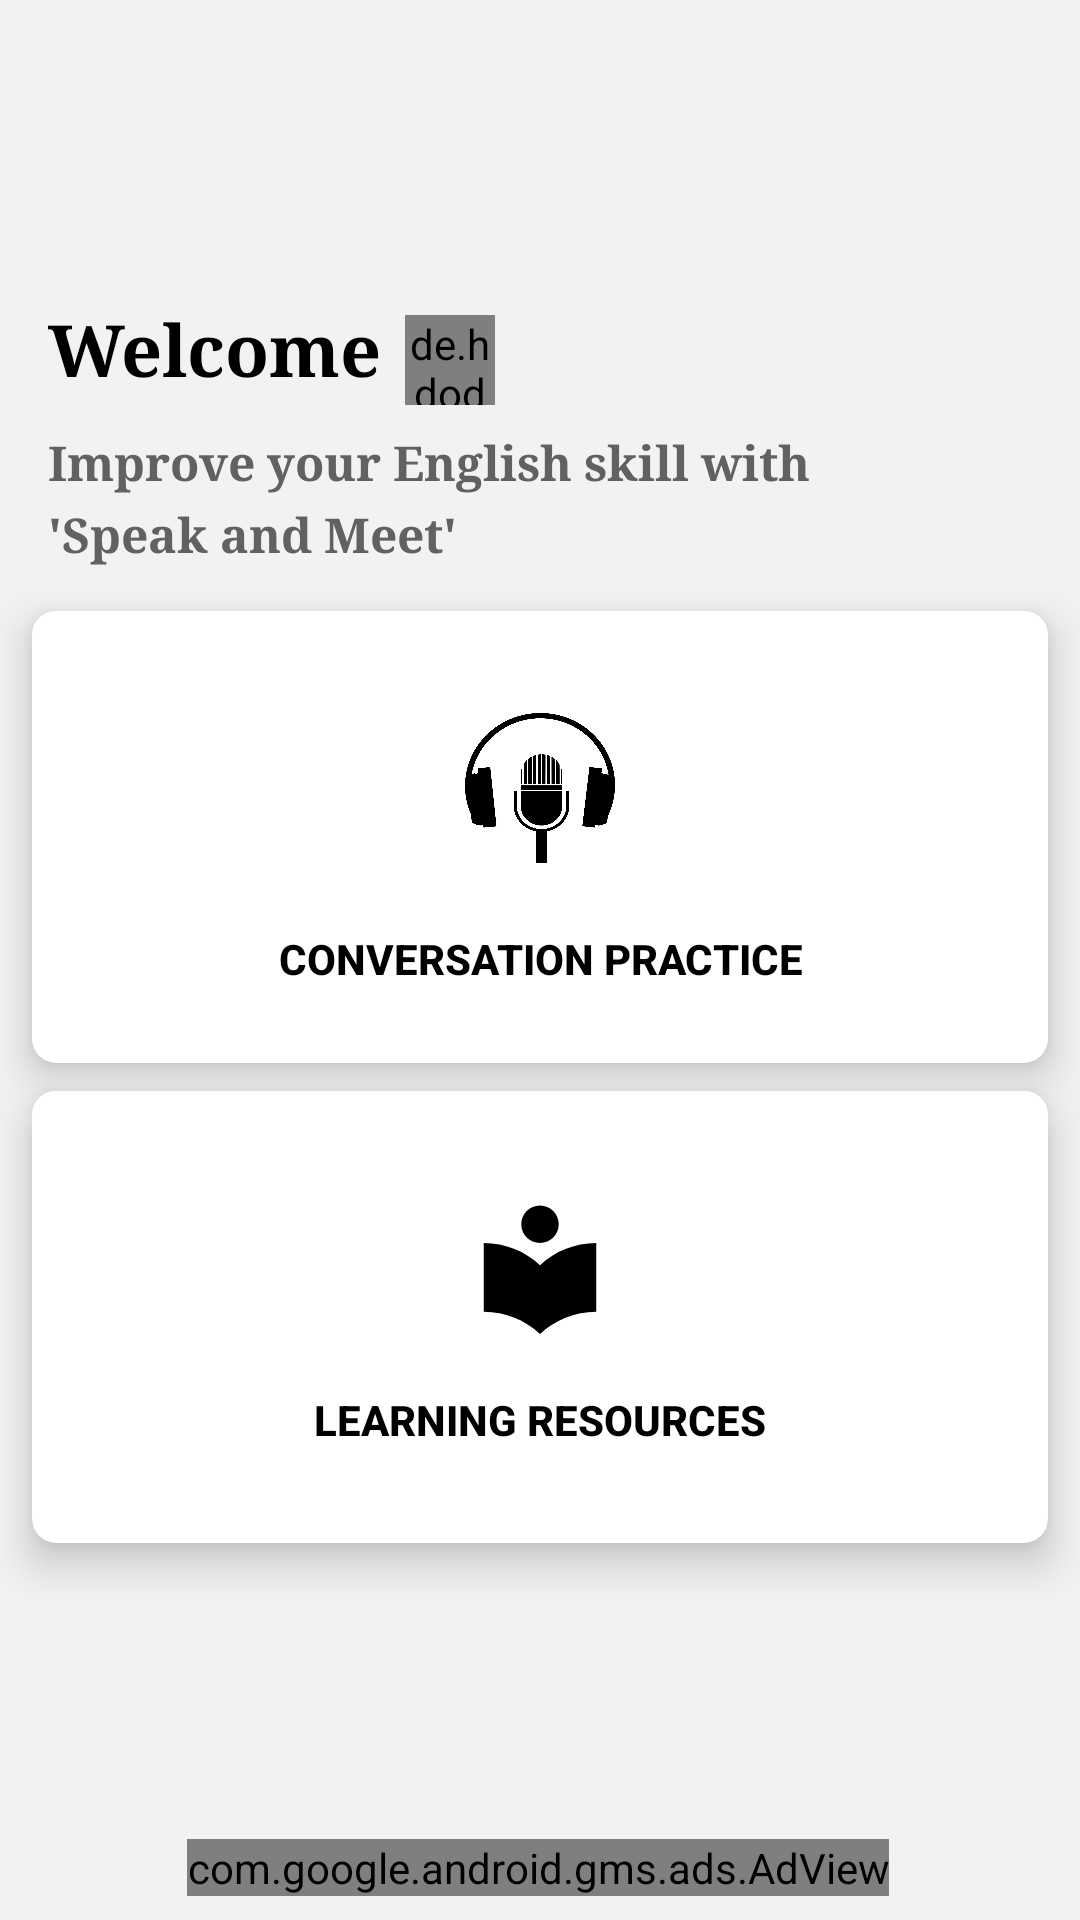

This screen was rendered from an Android layout file. Write that file and the resources it references.
<!-- AndroidManifest.xml: application theme Theme.EnglishSpeakingLessons -->
<!-- res/layout/fragment_home.xml -->
<?xml version="1.0" encoding="utf-8"?>
<androidx.constraintlayout.widget.ConstraintLayout xmlns:android="http://schemas.android.com/apk/res/android"
    xmlns:app="http://schemas.android.com/apk/res-auto"
    xmlns:tools="http://schemas.android.com/tools"
    android:layout_width="match_parent"
    android:layout_height="match_parent"
    android:orientation="vertical"
    android:background="@color/grey"
    tools:context=".api.fragment.HomeFragment">




    <TextView
        android:id="@+id/textView"
        android:layout_width="wrap_content"
        android:layout_height="wrap_content"
        android:layout_marginStart="16dp"
        android:layout_marginTop="100dp"
        android:fontFamily="serif"
        android:text="Welcome"
        android:textColor="@color/black"
        android:textSize="24sp"
        android:textStyle="bold"
        app:layout_constraintStart_toStartOf="parent"
        app:layout_constraintTop_toTopOf="parent" />


    <de.hdodenhof.circleimageview.CircleImageView
        android:id="@+id/circleImageView2"
        android:layout_width="30dp"
        android:layout_height="30dp"
        android:layout_marginStart="8dp"
        android:layout_marginTop="105dp"
        android:background="@drawable/ic_baseline_waving_hand_24"
        app:layout_constraintStart_toEndOf="@+id/textView"
        app:layout_constraintTop_toTopOf="parent" />

    <TextView
        android:id="@+id/textView2"
        android:layout_width="match_parent"
        android:layout_height="wrap_content"
        android:layout_marginStart="16dp"
        android:layout_marginTop="8dp"
        android:layout_marginEnd="16dp"
        android:fontFamily="serif"
        android:text="Improve your English skill with"
        android:textColor="@color/darker_grey"
        android:textSize="16sp"
        android:textStyle="bold"
        app:layout_constraintEnd_toEndOf="parent"
        app:layout_constraintStart_toStartOf="parent"
        app:layout_constraintTop_toBottomOf="@+id/circleImageView2" />


    <TextView
        android:id="@+id/textView25"
        android:layout_width="match_parent"
        android:layout_height="wrap_content"
        android:layout_marginStart="16dp"
        android:layout_marginTop="2dp"
        android:layout_marginEnd="16dp"
        android:fontFamily="serif"
        android:text="'Speak and Meet'"
        android:textColor="@color/darker_grey"
        android:textSize="16sp"
        android:textStyle="bold"
        app:layout_constraintEnd_toEndOf="parent"
        app:layout_constraintHorizontal_bias="1.0"
        app:layout_constraintStart_toStartOf="parent"
        app:layout_constraintTop_toBottomOf="@+id/textView2" />


    <androidx.cardview.widget.CardView
        android:id="@+id/conversationPracticeCardView"
        android:layout_width="0dp"
        android:layout_height="180dp"
        android:layout_weight="2"
        android:background="@color/white"
        android:padding="10dp"
        app:cardCornerRadius="8dp"
        app:cardElevation="8dp"
        app:cardUseCompatPadding="true"
        app:layout_constraintEnd_toEndOf="parent"
        app:layout_constraintStart_toStartOf="parent"
        app:layout_constraintTop_toBottomOf="@+id/textView25">

        <LinearLayout
            android:layout_width="match_parent"
            android:layout_height="wrap_content"
            android:layout_weight="1"
            android:background="@color/white"
            android:baselineAligned="false"
            android:orientation="vertical"
            android:paddingStart="8dp"
            android:paddingTop="4dp"
            android:paddingEnd="8dp"
            android:paddingBottom="4dp">


            <ImageView
                android:layout_width="50dp"
                android:layout_height="50dp"
                android:layout_gravity="center"
                android:background="@drawable/headphones_g40b921605_1280"
                android:layout_marginTop="30dp"/>
                



            <Button
                android:id="@+id/conversationPracticeBtn"
                android:layout_width="match_parent"
                android:layout_height="wrap_content"
                android:layout_marginStart="24dp"
                android:layout_marginEnd="24dp"
                android:background="@drawable/flag_transparent"
                android:text="Conversation Practice"
                android:textColor="@color/black"
                android:textStyle="bold"
                android:layout_marginTop="8dp"
                android:gravity="center"/>


        </LinearLayout>

    </androidx.cardview.widget.CardView>


    <androidx.cardview.widget.CardView
        android:id="@+id/learningResourcesCardView"
        android:layout_width="0dp"
        android:layout_height="180dp"
        android:layout_marginTop="160dp"
        android:layout_weight="2"
        android:background="@color/white"
        android:padding="10dp"
        app:cardCornerRadius="8dp"
        app:cardElevation="8dp"
        app:cardUseCompatPadding="true"
        app:layout_constraintEnd_toEndOf="parent"
        app:layout_constraintStart_toStartOf="parent"
        app:layout_constraintTop_toBottomOf="@+id/textView25">

        <LinearLayout
            android:layout_width="match_parent"
            android:layout_height="wrap_content"
            android:layout_weight="1"
            android:background="@color/white"
            android:baselineAligned="false"
            android:orientation="vertical"
            android:paddingStart="8dp"
            android:paddingTop="4dp"
            android:paddingEnd="8dp"
            android:paddingBottom="4dp">


            <ImageView
                android:layout_width="50dp"
                android:layout_height="50dp"
                android:layout_gravity="center"
                android:layout_marginTop="30dp"
                android:background="@drawable/ic_learning_resources_24" />


            <Button
                android:id="@+id/learningResourcesBtn"
                android:layout_width="match_parent"
                android:layout_height="wrap_content"
                android:layout_marginStart="24dp"
                android:layout_marginEnd="24dp"
                android:background="@drawable/flag_transparent"
                android:paddingTop="16dp"
                android:paddingBottom="16dp"
                android:text="Learning resources"
                android:textColor="@color/black"
                android:textStyle="bold"
                android:visibility="visible" />

        </LinearLayout>

    </androidx.cardview.widget.CardView>


    <com.google.android.gms.ads.AdView
        android:id="@+id/homeFragmentAdView"
        android:layout_width="wrap_content"
        android:layout_height="wrap_content"
        android:layout_gravity="center"
        android:layout_marginBottom="8dp"
        app:adSize="BANNER"
        app:adUnitId="ca-app-pub-9031708340876900/3898137009"
        app:layout_constraintBottom_toBottomOf="parent"
        app:layout_constraintEnd_toEndOf="parent"
        app:layout_constraintHorizontal_bias="0.494"
        app:layout_constraintStart_toStartOf="parent" />


</androidx.constraintlayout.widget.ConstraintLayout>
<!-- resources referenced by this layout -->
<resources>
  <color name="black">#FF000000</color>
  <color name="darker_grey">#616161</color>
  <color name="grey">#F2F2F2</color>
  <color name="white">#FFFFFF</color>
  <!-- drawable headphones_g40b921605_1280: png bitmap (drawable-v24, 55873 bytes) -->
  <!-- drawable ic_baseline_waving_hand_24 (drawable) -->
  <vector android:autoMirrored="true" android:height="24dp"
      android:tint="#FFD700" android:viewportHeight="24"
      android:viewportWidth="24" android:width="24dp" xmlns:android="http://schemas.android.com/apk/res/android">
      <path android:fillColor="@android:color/white" android:pathData="M23,17c0,3.31 -2.69,6 -6,6v-1.5c2.48,0 4.5,-2.02 4.5,-4.5H23zM1,7c0,-3.31 2.69,-6 6,-6v1.5C4.52,2.5 2.5,4.52 2.5,7H1zM8.01,4.32l-4.6,4.6c-3.22,3.22 -3.22,8.45 0,11.67s8.45,3.22 11.67,0l7.07,-7.07c0.49,-0.49 0.49,-1.28 0,-1.77c-0.49,-0.49 -1.28,-0.49 -1.77,0l-4.42,4.42l-0.71,-0.71l6.54,-6.54c0.49,-0.49 0.49,-1.28 0,-1.77s-1.28,-0.49 -1.77,0l-5.83,5.83l-0.71,-0.71l6.89,-6.89c0.49,-0.49 0.49,-1.28 0,-1.77s-1.28,-0.49 -1.77,0l-6.89,6.89L11.02,9.8l5.48,-5.48c0.49,-0.49 0.49,-1.28 0,-1.77s-1.28,-0.49 -1.77,0l-7.62,7.62c1.22,1.57 1.11,3.84 -0.33,5.28l-0.71,-0.71c1.17,-1.17 1.17,-3.07 0,-4.24l-0.35,-0.35l4.07,-4.07c0.49,-0.49 0.49,-1.28 0,-1.77C9.29,3.83 8.5,3.83 8.01,4.32z"/>
  </vector>
  <!-- drawable ic_learning_resources_24 (drawable) -->
  <vector android:autoMirrored="true" android:height="24dp"
      android:viewportHeight="24"
      android:viewportWidth="24" android:width="24dp" xmlns:android="http://schemas.android.com/apk/res/android">
      <path android:fillColor="@android:color/black" android:pathData="M12,11.55C9.64,9.35 6.48,8 3,8v11c3.48,0 6.64,1.35 9,3.55 2.36,-2.19 5.52,-3.55 9,-3.55V8c-3.48,0 -6.64,1.35 -9,3.55zM12,8c1.66,0 3,-1.34 3,-3s-1.34,-3 -3,-3 -3,1.34 -3,3 1.34,3 3,3z"/>
  </vector>
  <style name="Theme.EnglishSpeakingLessons" parent="Theme.MaterialComponents.DayNight.NoActionBar">
          
          <item name="colorPrimary">@color/primary_btn_background</item>
  
          <item name="colorOnPrimary">@color/primary_btn_background</item>
          
          <item name="colorSecondary">@color/teal_200</item>
          <item name="colorSecondaryVariant">@color/teal_700</item>
          <item name="colorOnSecondary">@color/black</item>
          
          <item name="android:statusBarColor" tools:targetApi="l">?attr/colorPrimaryVariant</item>
          
      </style>
  <color name="primary_btn_background">#407284</color>
  <color name="teal_200">#FF03DAC5</color>
  <color name="teal_700">#FF018786</color>
</resources>
